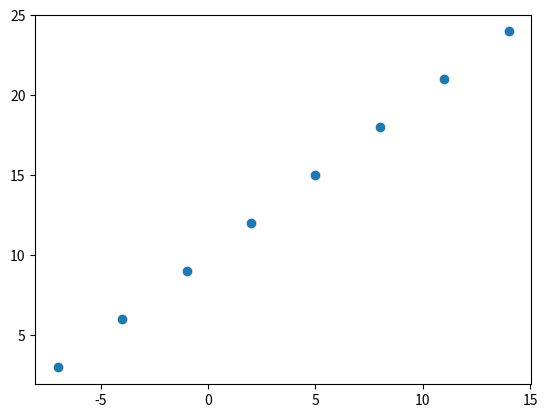

This chart was generated by the following Python code:
import numpy as np
import matplotlib.pyplot as plt

# Create features
X = np.array([-7.0, -4.0, -1.0, 2.0, 5.0, 8.0, 11.0, 14.0])

# Create labels
y = np.array([3.0, 6.0, 9.0, 12.0, 15.0, 18.0, 21.0, 24.0])

# Visualize it
plt.scatter(X, y)